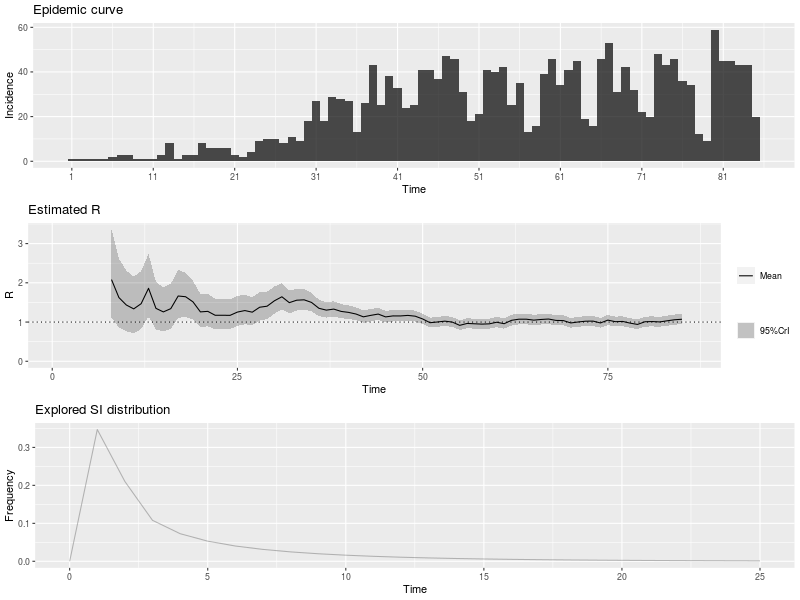

Data behind this chart, as committed beside it:
, t_start, t_end, Mean(R), Std(R), Quantile.0.025(R), Quantile.0.05(R), Quantile.0.25(R), Median(R), Quantile.0.75(R), Quantile.0.95(R), Quantile.0.975(R)
1, 2, 8, 2.083, 0.5776, 1.109, 1.232, 1.67, 2.03, 2.438, 3.115, 3.358
2, 3, 9, 1.624, 0.4505, 0.8648, 0.9607, 1.302, 1.583, 1.901, 2.429, 2.619
3, 4, 10, 1.435, 0.3979, 0.7639, 0.8486, 1.15, 1.398, 1.679, 2.146, 2.313
4, 5, 11, 1.336, 0.3704, 0.7112, 0.79, 1.071, 1.302, 1.563, 1.998, 2.154
5, 6, 12, 1.467, 0.3789, 0.8213, 0.9045, 1.197, 1.435, 1.702, 2.141, 2.298
6, 7, 13, 1.86, 0.4059, 1.151, 1.246, 1.573, 1.831, 2.116, 2.574, 2.736
7, 8, 14, 1.349, 0.3095, 0.8122, 0.8834, 1.129, 1.325, 1.543, 1.895, 2.02
8, 9, 15, 1.258, 0.2887, 0.7576, 0.8241, 1.054, 1.236, 1.439, 1.768, 1.884
9, 10, 16, 1.341, 0.2927, 0.8303, 0.8988, 1.134, 1.32, 1.525, 1.856, 1.973
10, 11, 17, 1.664, 0.3144, 1.106, 1.183, 1.442, 1.644, 1.864, 2.213, 2.334
11, 12, 18, 1.645, 0.2864, 1.133, 1.204, 1.444, 1.629, 1.829, 2.143, 2.253
12, 13, 19, 1.514, 0.2524, 1.06, 1.124, 1.337, 1.5, 1.676, 1.952, 2.047
13, 14, 20, 1.259, 0.2159, 0.8718, 0.926, 1.107, 1.247, 1.397, 1.634, 1.716
14, 15, 21, 1.272, 0.2121, 0.8911, 0.9448, 1.124, 1.261, 1.408, 1.64, 1.72
15, 16, 22, 1.172, 0.1981, 0.8163, 0.8662, 1.033, 1.161, 1.299, 1.516, 1.591
16, 17, 23, 1.173, 0.1956, 0.8219, 0.8713, 1.036, 1.163, 1.299, 1.513, 1.587
17, 18, 24, 1.17, 0.1924, 0.8238, 0.8726, 1.035, 1.16, 1.293, 1.503, 1.576
18, 19, 25, 1.254, 0.1959, 0.9001, 0.9503, 1.117, 1.244, 1.38, 1.593, 1.666
19, 20, 26, 1.293, 0.1927, 0.9429, 0.9929, 1.158, 1.283, 1.417, 1.625, 1.697
20, 21, 27, 1.251, 0.1825, 0.9195, 0.967, 1.124, 1.243, 1.369, 1.566, 1.634
21, 22, 28, 1.378, 0.1857, 1.038, 1.087, 1.248, 1.369, 1.498, 1.697, 1.765
22, 23, 29, 1.404, 0.1783, 1.076, 1.124, 1.28, 1.396, 1.52, 1.709, 1.774
23, 24, 30, 1.543, 0.177, 1.216, 1.264, 1.42, 1.536, 1.658, 1.845, 1.909
24, 25, 31, 1.644, 0.1696, 1.329, 1.375, 1.527, 1.638, 1.755, 1.933, 1.993
25, 26, 32, 1.494, 0.1479, 1.218, 1.259, 1.392, 1.489, 1.591, 1.746, 1.798
26, 27, 33, 1.557, 0.1415, 1.292, 1.332, 1.459, 1.553, 1.65, 1.797, 1.846
27, 28, 34, 1.567, 0.1319, 1.319, 1.356, 1.476, 1.563, 1.654, 1.79, 1.836
28, 29, 35, 1.5, 0.1197, 1.275, 1.309, 1.418, 1.497, 1.579, 1.702, 1.744
29, 30, 36, 1.35, 0.1064, 1.15, 1.18, 1.277, 1.348, 1.421, 1.53, 1.567
30, 31, 37, 1.304, 0.1003, 1.115, 1.143, 1.235, 1.301, 1.37, 1.473, 1.508
31, 32, 38, 1.33, 0.09779, 1.145, 1.173, 1.263, 1.328, 1.395, 1.495, 1.529
32, 33, 39, 1.271, 0.09173, 1.098, 1.124, 1.208, 1.269, 1.332, 1.426, 1.457
33, 34, 40, 1.246, 0.08789, 1.08, 1.105, 1.186, 1.244, 1.304, 1.394, 1.424
34, 35, 41, 1.204, 0.08392, 1.046, 1.07, 1.147, 1.203, 1.26, 1.346, 1.374
35, 36, 42, 1.133, 0.07949, 0.9821, 1.005, 1.078, 1.131, 1.185, 1.266, 1.294
36, 37, 43, 1.17, 0.07982, 1.019, 1.042, 1.116, 1.169, 1.223, 1.305, 1.332
37, 38, 44, 1.203, 0.07934, 1.053, 1.076, 1.149, 1.201, 1.256, 1.337, 1.364
38, 39, 45, 1.131, 0.07491, 0.989, 1.011, 1.08, 1.129, 1.181, 1.257, 1.283
39, 40, 46, 1.157, 0.07466, 1.015, 1.037, 1.105, 1.155, 1.206, 1.282, 1.307
40, 41, 47, 1.156, 0.07323, 1.016, 1.038, 1.105, 1.154, 1.204, 1.279, 1.303
41, 42, 48, 1.169, 0.07224, 1.032, 1.053, 1.12, 1.168, 1.217, 1.291, 1.315
42, 43, 49, 1.149, 0.07007, 1.016, 1.036, 1.101, 1.148, 1.196, 1.267, 1.291
43, 44, 50, 1.079, 0.06663, 0.9519, 0.9713, 1.033, 1.077, 1.123, 1.19, 1.213
44, 45, 51, 0.9831, 0.0632, 0.8632, 0.8816, 0.9398, 0.9818, 1.025, 1.089, 1.111
45, 46, 52, 1.002, 0.06439, 0.8794, 0.8981, 0.9575, 1, 1.044, 1.11, 1.132
46, 47, 53, 1.023, 0.06533, 0.8986, 0.9176, 0.9778, 1.021, 1.066, 1.132, 1.155
47, 48, 54, 0.999, 0.06448, 0.8766, 0.8953, 0.9547, 0.9976, 1.042, 1.107, 1.129
48, 49, 55, 0.9157, 0.06188, 0.7985, 0.8164, 0.8733, 0.9143, 0.9567, 1.02, 1.041
49, 50, 56, 0.9642, 0.06457, 0.8418, 0.8605, 0.9199, 0.9628, 1.007, 1.073, 1.095
50, 51, 57, 0.9557, 0.06473, 0.833, 0.8518, 0.9113, 0.9542, 0.9985, 1.065, 1.087
51, 52, 58, 0.9469, 0.06488, 0.824, 0.8428, 0.9024, 0.9455, 0.9899, 1.056, 1.078
52, 53, 59, 0.9544, 0.0657, 0.8299, 0.8489, 0.9093, 0.9528, 0.9978, 1.065, 1.087
53, 54, 60, 0.9952, 0.06756, 0.8672, 0.8867, 0.9488, 0.9937, 1.04, 1.109, 1.132
54, 55, 61, 0.9576, 0.06624, 0.8322, 0.8514, 0.9122, 0.9561, 1.001, 1.069, 1.092
55, 56, 62, 1.044, 0.06962, 0.9123, 0.9325, 0.9965, 1.043, 1.09, 1.161, 1.185
56, 57, 63, 1.073, 0.06999, 0.9401, 0.9604, 1.025, 1.071, 1.119, 1.191, 1.214
57, 58, 64, 1.072, 0.06908, 0.9413, 0.9614, 1.025, 1.071, 1.118, 1.189, 1.212
58, 59, 65, 1.049, 0.06755, 0.9205, 0.9401, 1.002, 1.047, 1.093, 1.162, 1.185
59, 60, 66, 1.066, 0.06768, 0.9373, 0.957, 1.019, 1.064, 1.111, 1.18, 1.203
60, 61, 67, 1.077, 0.06742, 0.9486, 0.9682, 1.03, 1.075, 1.121, 1.19, 1.213
... 18 more rows
